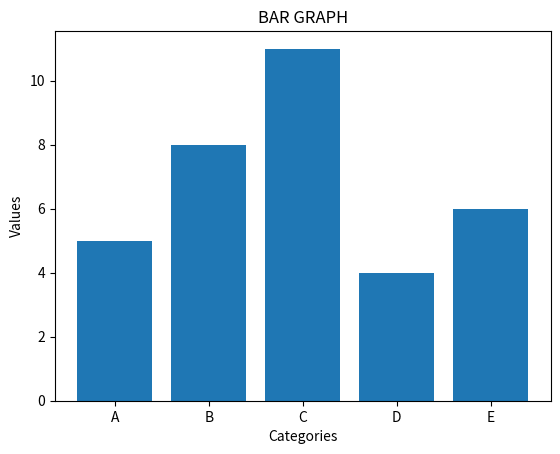

Python code for this plot:
import matplotlib.pyplot as plt

categories = ['A','B','C','D','E']
values = [5,8,11,4,6]

plt.bar(categories,values)

plt.xlabel('Categories')
plt.ylabel('Values')
plt.title("BAR GRAPH")
plt.savefig("bb.png")
plt.show()
